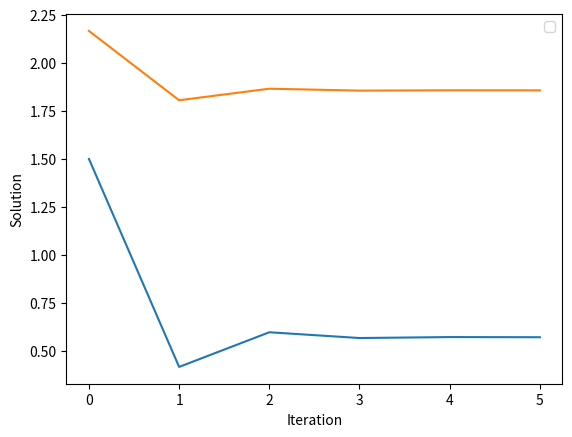

Generate this figure with matplotlib:
import matplotlib.pyplot as plt

#2x + y = 3, x - 3y = -5

x = 0
y = 0

solX=[]
solY = []
for i in range(6):
    x = (3-y)/2
    y = (x+5)/3
    solX.append(x)
    solY.append(y)

plt.plot(solX)
plt.plot(solY)

plt.xlabel('Iteration')
plt.ylabel('Solution')

plt.legend()
plt.show()